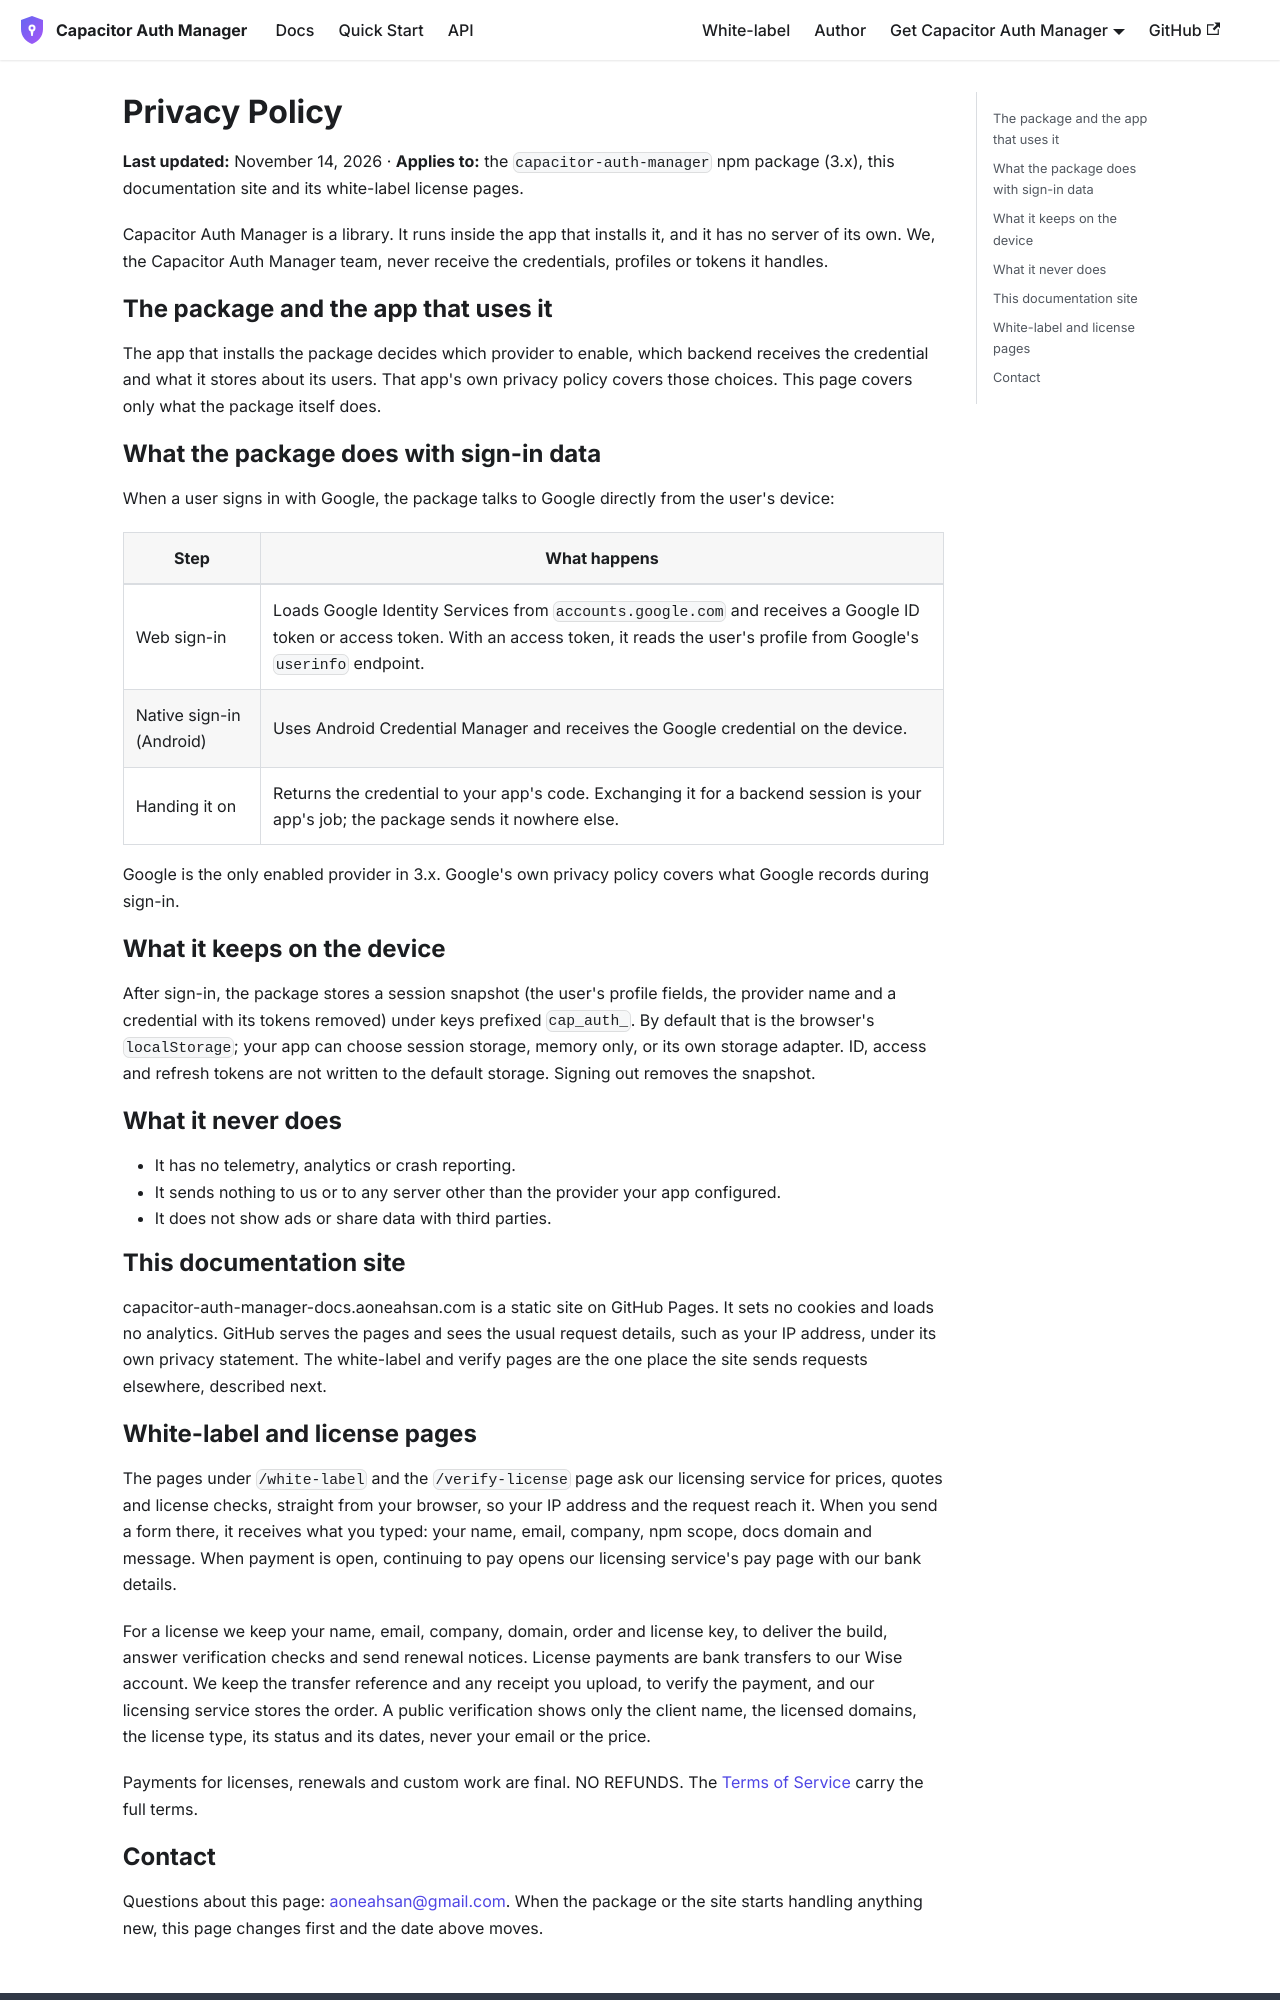

repository: aoneahsan/capacitor-auth-manager-docs · page: privacy.html · generator: docusaurus

---
title: Privacy Policy
description: What the capacitor-auth-manager package does with sign-in data inside your app, what it never sends anywhere, what this documentation site records, and what its white-label pages send.
---

# Privacy Policy

**Last updated:** November 14, 2026 · **Applies to:** the `capacitor-auth-manager` npm package (3.x), this documentation site and its white-label license pages.

Capacitor Auth Manager is a library. It runs inside the app that installs it, and it has no server of its own. We, the Capacitor Auth Manager team, never receive the credentials, profiles or tokens it handles.

## The package and the app that uses it

The app that installs the package decides which provider to enable, which backend receives the credential and what it stores about its users. That app's own privacy policy covers those choices. This page covers only what the package itself does.

## What the package does with sign-in data

When a user signs in with Google, the package talks to Google directly from the user's device:

| Step | What happens |
|---|---|
| Web sign-in | Loads Google Identity Services from `accounts.google.com` and receives a Google ID token or access token. With an access token, it reads the user's profile from Google's `userinfo` endpoint. |
| Native sign-in (Android) | Uses Android Credential Manager and receives the Google credential on the device. |
| Handing it on | Returns the credential to your app's code. Exchanging it for a backend session is your app's job; the package sends it nowhere else. |

Google is the only enabled provider in 3.x. Google's own privacy policy covers what Google records during sign-in.

## What it keeps on the device

After sign-in, the package stores a session snapshot (the user's profile fields, the provider name and a credential with its tokens removed) under keys prefixed `cap_auth_`. By default that is the browser's `localStorage`; your app can choose session storage, memory only, or its own storage adapter. ID, access and refresh tokens are not written to the default storage. Signing out removes the snapshot.

## What it never does

- It has no telemetry, analytics or crash reporting.
- It sends nothing to us or to any server other than the provider your app configured.
- It does not show ads or share data with third parties.

## This documentation site

capacitor-auth-manager-docs.aoneahsan.com is a static site on GitHub Pages. It sets no cookies and loads no analytics. GitHub serves the pages and sees the usual request details, such as your IP address, under its own privacy statement. The white-label and verify pages are the one place the site sends requests elsewhere, described next.
